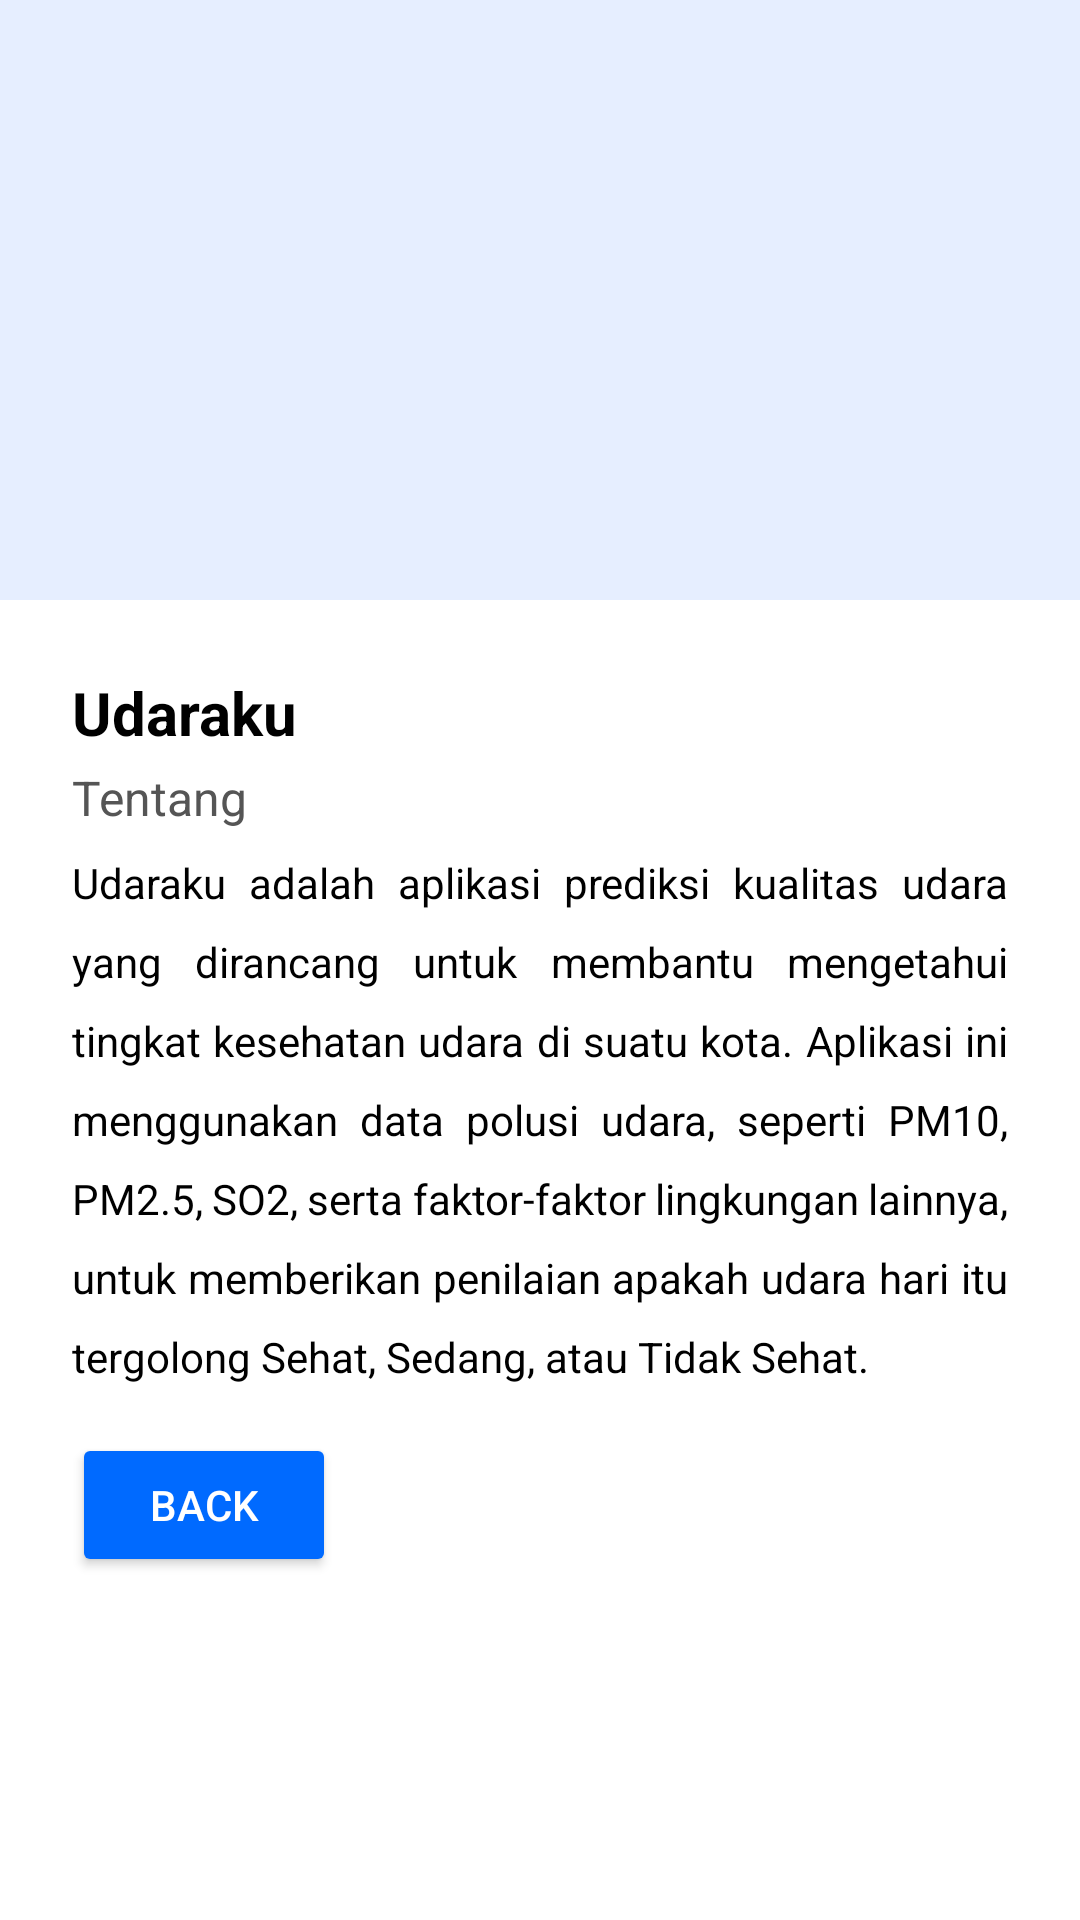

This screen was rendered from an Android layout file. Write that file and the resources it references.
<!-- AndroidManifest.xml: application theme Theme.Udaraku -->
<!-- res/layout/activity_about.xml -->
<?xml version="1.0" encoding="utf-8"?>
<ScrollView xmlns:android="http://schemas.android.com/apk/res/android"
    android:layout_width="match_parent"
    android:layout_height="match_parent"
    android:fillViewport="true">

    <RelativeLayout
        android:layout_width="match_parent"
        android:layout_height="match_parent"
        android:background="#F0F4FF">

        <View
            android:id="@+id/header"
            android:layout_width="match_parent"
            android:layout_height="200dp"
            android:background="#E6EEFF" />

        <LinearLayout
            android:id="@+id/content_layout"
            android:layout_width="match_parent"
            android:layout_height="match_parent"
            android:layout_below="@id/header"
            android:orientation="vertical"
            android:padding="24dp"
            android:background="#FFFFFF">

            
            <TextView
                android:id="@+id/title_text"
                android:layout_width="wrap_content"
                android:layout_height="wrap_content"
                android:text="Udaraku"
                android:textStyle="bold"
                android:textSize="20sp"
                android:textColor="#000000" />
            
            <TextView
                android:id="@+id/subtitle_text"
                android:layout_width="wrap_content"
                android:layout_height="wrap_content"
                android:text="Tentang"
                android:textSize="16sp"
                android:textColor="#555555"
                android:layout_marginTop="4dp" />
            <TextView
                android:id="@+id/description_text"
                android:layout_width="match_parent"
                android:layout_height="wrap_content"
                android:layout_marginTop="8dp"
                android:text="Udaraku adalah aplikasi prediksi kualitas udara yang dirancang untuk membantu mengetahui tingkat kesehatan udara di suatu kota. Aplikasi ini menggunakan data polusi udara, seperti PM10, PM2.5, SO2, serta faktor-faktor lingkungan lainnya, untuk memberikan penilaian apakah udara hari itu tergolong Sehat, Sedang, atau Tidak Sehat."
                android:textSize="14sp"
                android:lineSpacingExtra="10dp"
                android:justificationMode="inter_word"
                android:textColor="@android:color/black" />
            <Button
                android:id="@+id/button_back"
                android:layout_width="wrap_content"
                android:layout_height="wrap_content"
                android:layout_marginTop="16dp"
                android:text="Back"
                android:backgroundTint="#006AFF"
                android:textColor="#FFFFFF" />
        </LinearLayout>
    </RelativeLayout>
</ScrollView>
<!-- resources referenced by this layout -->
<resources>
  <style name="Theme.Udaraku" parent="Theme.AppCompat.Light.NoActionBar">
          <item name="colorPrimary">@color/blue</item>
      </style>
  <color name="blue">#086cfc</color>
</resources>
